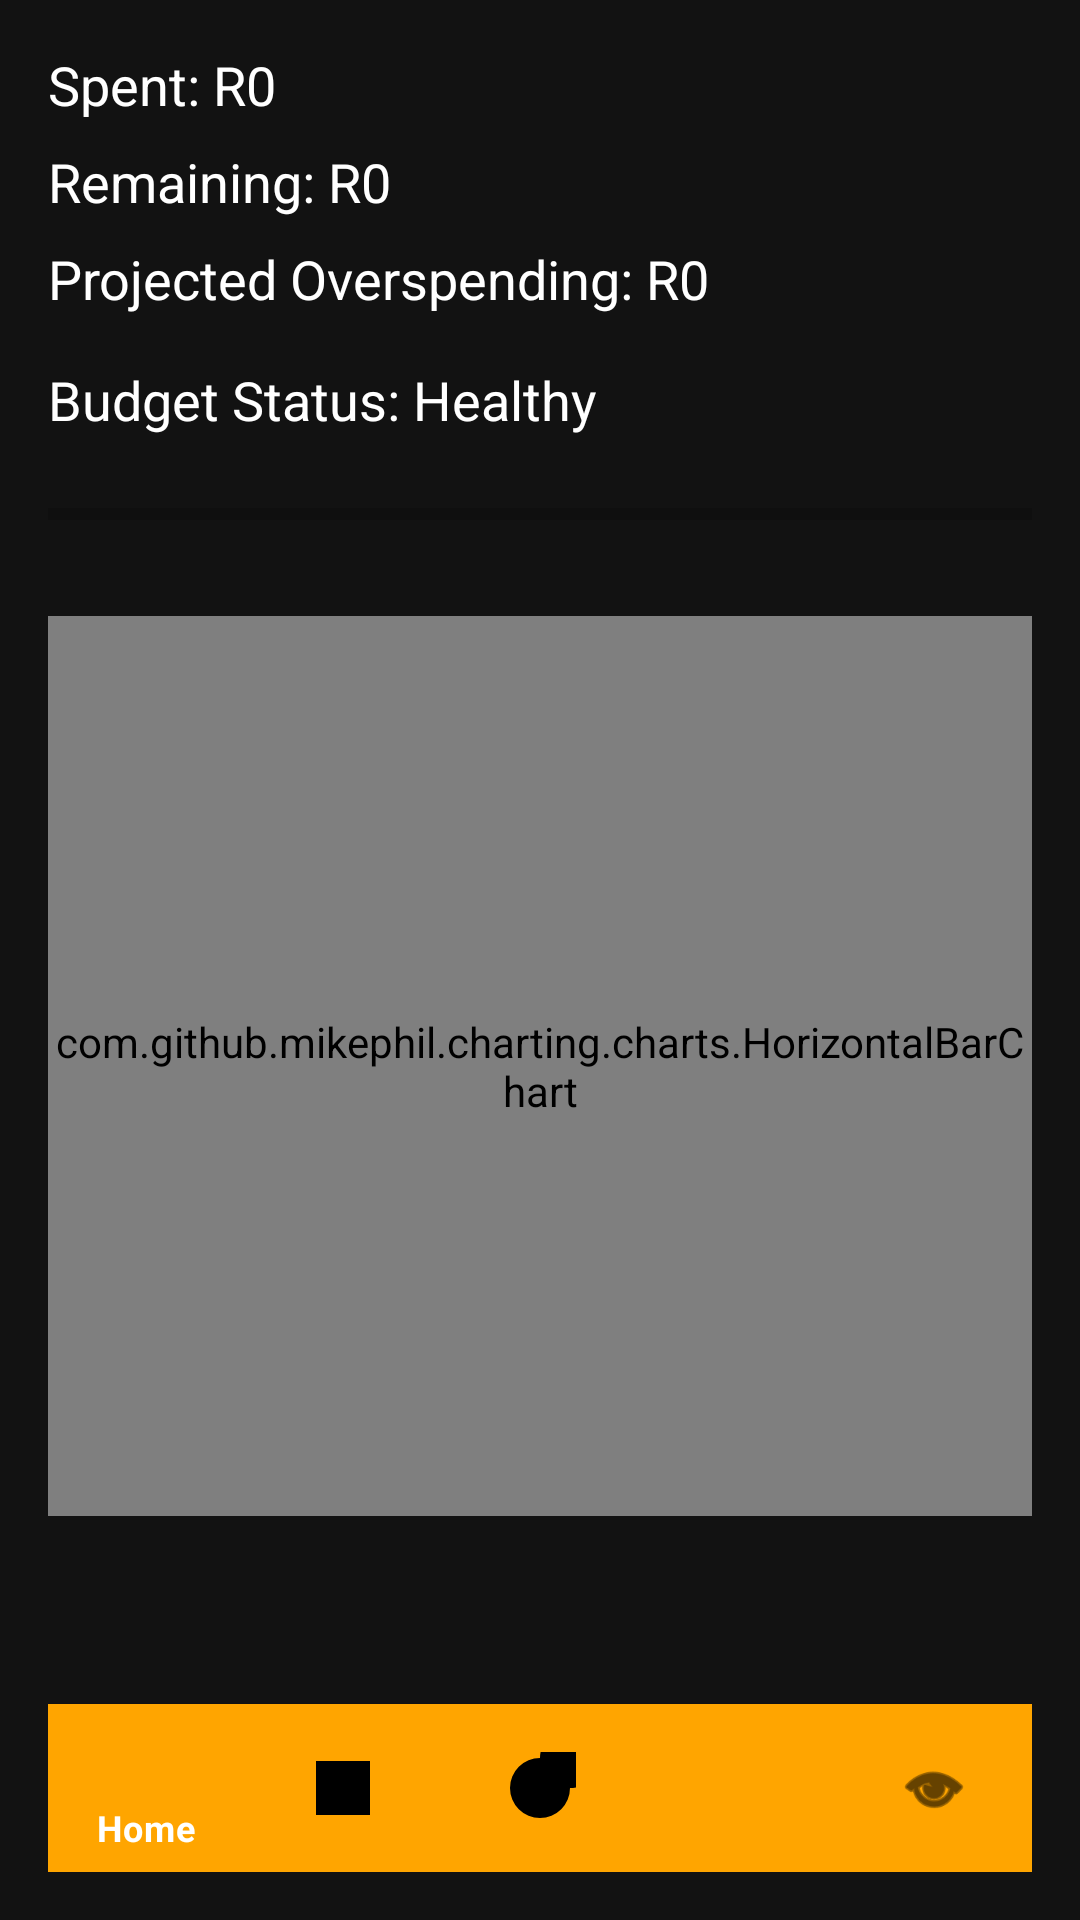

Here is an Android app screen rendered from its layout file. Give the layout XML and the strings, colors and styles it references.
<!-- AndroidManifest.xml: application theme Theme.BudgetTracker -->
<!-- res/layout/activity_budget_health.xml -->
<?xml version="1.0" encoding="utf-8"?>
<RelativeLayout
    xmlns:android="http://schemas.android.com/apk/res/android"
    xmlns:app="http://schemas.android.com/apk/res-auto"
    android:layout_width="match_parent"
    android:layout_height="match_parent"
    android:background="#121212"
    android:padding="16dp">

    
    <ScrollView
        android:id="@+id/contentScroll"
        android:layout_width="match_parent"
        android:layout_height="match_parent"
        android:layout_above="@id/bottomNavigation"
        android:fillViewport="true">

        <LinearLayout
            android:layout_width="match_parent"
            android:layout_height="wrap_content"
            android:orientation="vertical">

            
            <TextView
                android:id="@+id/tvSpent"
                android:layout_width="wrap_content"
                android:layout_height="wrap_content"
                android:text="Spent: R0"
                android:textColor="#FFFFFF"
                android:textSize="18sp"
                android:layout_marginBottom="8dp"/>

            
            <TextView
                android:id="@+id/tvRemaining"
                android:layout_width="wrap_content"
                android:layout_height="wrap_content"
                android:text="Remaining: R0"
                android:textColor="#FFFFFF"
                android:textSize="18sp"
                android:layout_marginBottom="8dp"/>

            
            <TextView
                android:id="@+id/tvProjected"
                android:layout_width="wrap_content"
                android:layout_height="wrap_content"
                android:text="Projected Overspending: R0"
                android:textColor="#FFFFFF"
                android:textSize="18sp"
                android:layout_marginBottom="16dp"/>

            
            <TextView
                android:id="@+id/statusTextView"
                android:layout_width="wrap_content"
                android:layout_height="wrap_content"
                android:text="Budget Status: Healthy"
                android:textColor="#FFFFFF"
                android:textSize="18sp"
                android:layout_marginBottom="16dp"/>

            
            <ProgressBar
                android:id="@+id/budgetHealthProgressBar"
                style="?android:attr/progressBarStyleHorizontal"
                android:layout_width="match_parent"
                android:layout_height="20dp"
                android:progress="0"
                android:progressTint="#00FF00"
                android:backgroundTint="#FFFFFF"
                android:layout_marginBottom="24dp"/>

            
            <com.github.mikephil.charting.charts.HorizontalBarChart
                android:id="@+id/horizontalBarChart"
                android:layout_width="match_parent"
                android:layout_height="300dp"
                android:layout_marginBottom="16dp"/>

        </LinearLayout>
    </ScrollView>

    
    <com.google.android.material.bottomnavigation.BottomNavigationView
        android:id="@+id/bottomNavigation"
        android:layout_width="match_parent"
        android:layout_height="wrap_content"
        android:layout_alignParentBottom="true"
        android:background="@color/orange"
        app:itemIconTint="@color/selector_nav_item_color"
        app:itemTextColor="@color/selector_nav_item_color"
        app:menu="@menu/bottom_navigation_menu" />

</RelativeLayout>
<!-- resources referenced by this layout -->
<resources>
  <color name="orange">#FFA500</color>
  <style name="Theme.BudgetTracker" parent="Theme.MaterialComponents.DayNight.NoActionBar">
          <item name="colorPrimary">#FFA500</item>
          <item name="colorPrimaryVariant">#FF8C00</item>
          <item name="colorOnPrimary">#000000</item>
          <item name="android:statusBarColor" tools:targetApi="l">#FFA500</item>
      </style>
</resources>
